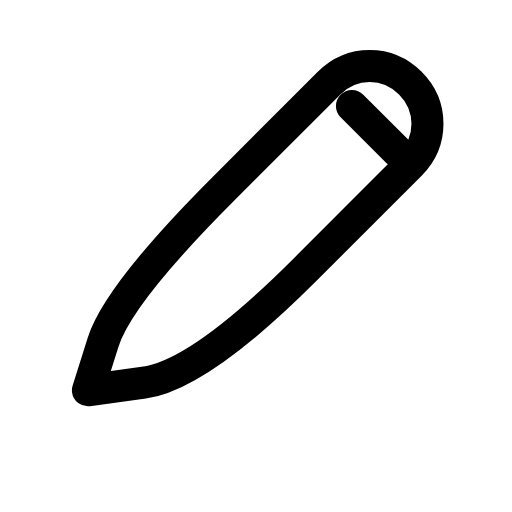
t = 0.00 s
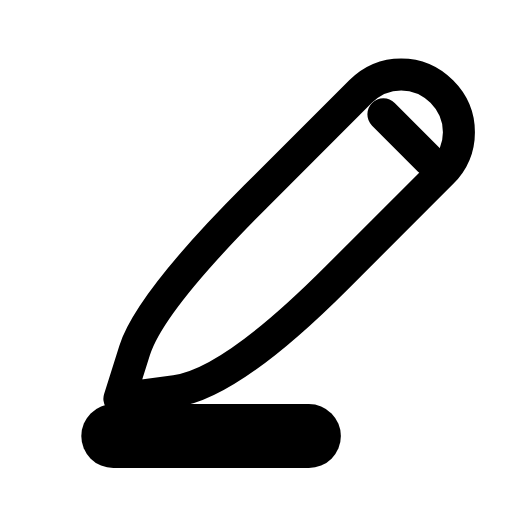
t = 0.33 s
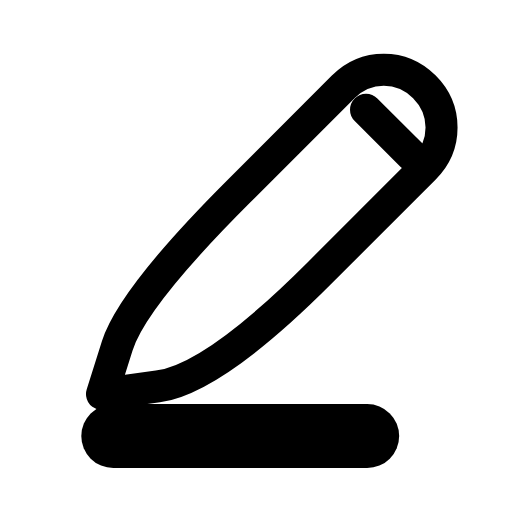
t = 0.65 s
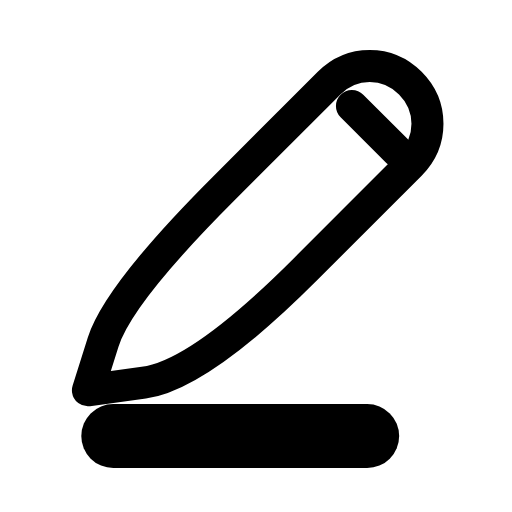
t = 0.93 s
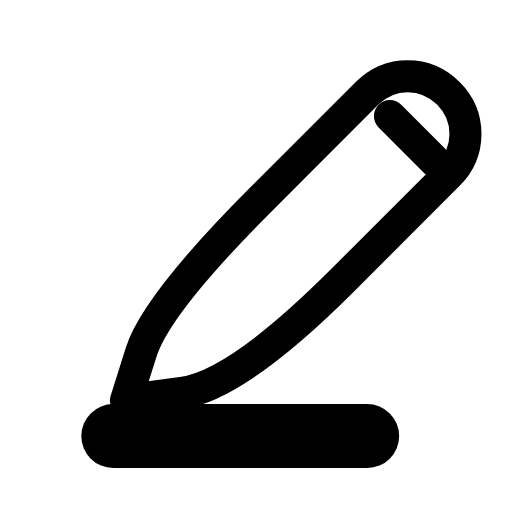
t = 1.26 s
t = 1.58 s: frame unchanged from t = 0.00 s, image omitted

The animated SVG that drew these frames (rendered in a browser with its animation timeline set to each time). Animation: 2 SMIL elements (animate=1,animateTransform=1); one cycle of 1.90 s, repeats indefinitely.

<svg xmlns="http://www.w3.org/2000/svg" width="24" height="24" viewBox="0 0 24 24" fill="none"><g transform="translate(-4.685 -5.266) scale(1.19)"><g><animateTransform attributeName="transform" type="translate" values="0 0;0 0;1.5 0.4;1.5 0.4;0 0;0 0;1.5 0.4;1.5 0.4;0 0;0 0;0 0" keyTimes="0;0.135;0.279;0.324;0.45;0.6;0.684;0.714;0.81;0.9;1" dur="1.9s" repeatCount="indefinite" calcMode="spline" keySplines="0.16 1 0.3 1;0.16 1 0.3 1;0.16 1 0.3 1;0.16 1 0.3 1;0.16 1 0.3 1;0.16 1 0.3 1;0.16 1 0.3 1;0.16 1 0.3 1;0.16 1 0.3 1;0.16 1 0.3 1"/><path stroke="currentColor" stroke-width="1.261" stroke-linecap="round" stroke-linejoin="round" fill="none" d="M16.9 7.7C17.8 6.8 19.2 6.8 20.1 7.7C21 8.6 21 10 20.1 10.9L15.95 15.05Q11.8 19.2 9.6 19.5L7.4 19.8L8 17.9Q8.6 16 12.75 11.85L16.9 7.7Z"></path><path stroke="currentColor" stroke-width="1.261" stroke-linecap="round" stroke-linejoin="round" fill="none" d="M17.8 8.6L19.6 10.4"></path></g><line stroke="currentColor" stroke-width="2.521" stroke-linecap="round" stroke-linejoin="round" fill="none" x1="8.4" y1="21.6" x2="18.4" y2="21.6" stroke-dasharray="10"><animate attributeName="stroke-dashoffset" values="10;10;0;0;0;0;10;10;10" keyTimes="0;0.135;0.306;0.45;0.6;0.696;0.81;0.9;1" dur="1.9s" repeatCount="indefinite" calcMode="spline" keySplines="0.16 1 0.3 1;0.16 1 0.3 1;0.16 1 0.3 1;0.16 1 0.3 1;0.16 1 0.3 1;0.16 1 0.3 1;0.16 1 0.3 1;0.16 1 0.3 1"/></line></g></svg>
